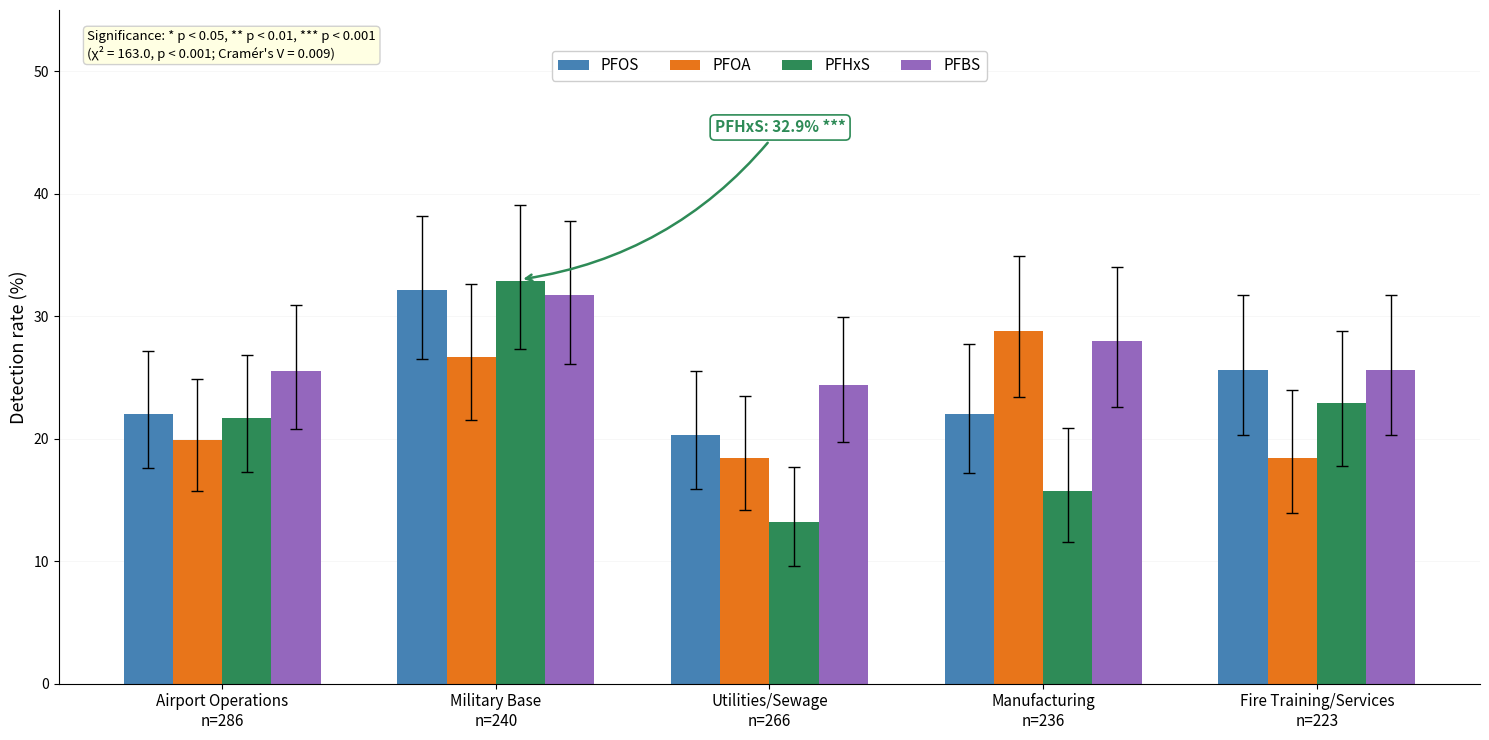

Write the Python code that produced this figure. (Note: this script raises an exception after producing the figure.)
"""
Figure S3: Source Signatures — Detection rates by compound across source types
Grouped bar chart matching ORIGINAL template STYLE,
with significance threshold definition added (peer review requirement).

Data source: source_attribution_verification.csv
Statistics: source_association_enhanced.csv (chi-square, Cramér's V)
"""

import matplotlib
matplotlib.use('Agg')
import matplotlib.pyplot as plt
import numpy as np
from pathlib import Path

OUTPUT_PATH = Path("/sessions/kind-modest-dijkstra/mnt/5_PFAS_Research_Finalization/05_Figures")

# ═══════════════════════════════════════════════════════════════════
# DATA — from source_attribution_verification.csv (Jan 2026)
# Using exact decimal values from CSV
# ═══════════════════════════════════════════════════════════════════
sources = ['Airport Operations', 'Military Base', 'Utilities/Sewage',
           'Manufacturing', 'Fire Training/Services']
source_ns = [286, 240, 266, 236, 223]

# Detection rates (%) — exact from CSV
pfos_rates  = [22.0, 32.1, 20.3, 22.0, 25.6]
pfoa_rates  = [19.9, 26.7, 18.4, 28.8, 18.4]
pfhxs_rates = [21.7, 32.9, 13.2, 15.7, 22.9]
pfbs_rates  = [25.5, 31.7, 24.4, 28.0, 25.6]

# Wilson 95% CI bounds from CSV — compute error bar half-widths
pfos_ci_lo  = [17.6, 26.5, 15.9, 17.2, 20.3]
pfos_ci_hi  = [27.2, 38.2, 25.5, 27.7, 31.7]
pfoa_ci_lo  = [15.7, 21.5, 14.2, 23.4, 13.9]
pfoa_ci_hi  = [24.9, 32.6, 23.5, 34.9, 24.0]
pfhxs_ci_lo = [17.3, 27.3, 9.6, 11.6, 17.8]
pfhxs_ci_hi = [26.8, 39.1, 17.7, 20.9, 28.8]
pfbs_ci_lo  = [20.8, 26.1, 19.7, 22.6, 20.3]
pfbs_ci_hi  = [30.9, 37.8, 29.9, 34.0, 31.7]

def asymmetric_errors(rates, ci_lo, ci_hi):
    """Return [lower_errors, upper_errors] for matplotlib errorbar."""
    lower = [r - lo for r, lo in zip(rates, ci_lo)]
    upper = [hi - r for r, hi in zip(rates, ci_hi)]
    return [lower, upper]

err_pfos  = asymmetric_errors(pfos_rates, pfos_ci_lo, pfos_ci_hi)
err_pfoa  = asymmetric_errors(pfoa_rates, pfoa_ci_lo, pfoa_ci_hi)
err_pfhxs = asymmetric_errors(pfhxs_rates, pfhxs_ci_lo, pfhxs_ci_hi)
err_pfbs  = asymmetric_errors(pfbs_rates, pfbs_ci_lo, pfbs_ci_hi)

# Statistics from source_association_enhanced.csv
chi2_stat = 163.03
p_value_str = 'p < 0.001'
cramers_v = 0.009

# ═══════════════════════════════════════════════════════════════════
# COLORS — matching original exactly
# ═══════════════════════════════════════════════════════════════════
CLR_PFOS  = '#4682B4'   # steel blue
CLR_PFOA  = '#E8751A'   # orange
CLR_PFHXS = '#2E8B57'   # sea green
CLR_PFBS  = '#9467BD'   # purple

# ═══════════════════════════════════════════════════════════════════
# CREATE FIGURE — matching original template
# ═══════════════════════════════════════════════════════════════════
fig, ax = plt.subplots(figsize=(15, 7.5))

x = np.arange(len(sources))
width = 0.18

# Grouped bars with Wilson CI error bars
bar_kw = dict(capsize=4, error_kw={'linewidth': 1.0, 'color': '#555555'},
              edgecolor='none')

ax.bar(x - 1.5*width, pfos_rates, width, label='PFOS', color=CLR_PFOS,
       yerr=err_pfos, **bar_kw)
ax.bar(x - 0.5*width, pfoa_rates, width, label='PFOA', color=CLR_PFOA,
       yerr=err_pfoa, **bar_kw)
ax.bar(x + 0.5*width, pfhxs_rates, width, label='PFHxS', color=CLR_PFHXS,
       yerr=err_pfhxs, **bar_kw)
ax.bar(x + 1.5*width, pfbs_rates, width, label='PFBS', color=CLR_PFBS,
       yerr=err_pfbs, **bar_kw)

# ─── X-axis: category name WITH n count underneath ──────────────
x_labels = [f'{src}\nn={n}' for src, n in zip(sources, source_ns)]
ax.set_xticks(x)
ax.set_xticklabels(x_labels, fontsize=11, ha='center')

# ─── PFHxS annotation for Military Base ─────────────────────────
ax.annotate('PFHxS: 32.9% ***',
            xy=(1 + 0.5*width, 33), xytext=(1.8, 45),
            fontsize=11, fontweight='bold', color='#2E8B57',
            bbox=dict(boxstyle='round,pad=0.3', facecolor='white',
                      edgecolor='#2E8B57', linewidth=1.2),
            arrowprops=dict(arrowstyle='->', color='#2E8B57', lw=1.8,
                            connectionstyle='arc3,rad=-0.2'))

# ─── Significance threshold definition (PEER REVIEW REQUIREMENT) ─
sig_text = ('Significance: * p < 0.05, ** p < 0.01, *** p < 0.001\n'
            f'(χ² = {chi2_stat:.1f}, {p_value_str}; '
            f"Cramér's V = {cramers_v:.3f})")
props = dict(boxstyle='round', facecolor='lightyellow', alpha=0.9,
             edgecolor='#CCCCCC', linewidth=1.0)
ax.text(0.02, 0.97, sig_text, transform=ax.transAxes, fontsize=9.5,
        verticalalignment='top', horizontalalignment='left', bbox=props)

# ─── Axis styling ─────────────────────────────────────────────
ax.set_ylabel('Detection rate (%)', fontsize=13, fontweight='medium')
ax.set_ylim(0, 55)
ax.grid(axis='y', alpha=0.2, linestyle='-', linewidth=0.5, color='#CCCCCC')
ax.set_axisbelow(True)
ax.spines['top'].set_visible(False)
ax.spines['right'].set_visible(False)

# ─── Legend — upper center, inside plot ──────────────────────────
ax.legend(loc='upper center', bbox_to_anchor=(0.5, 0.95),
          ncol=4, fontsize=11, frameon=True, framealpha=0.95,
          edgecolor='#CCCCCC', fancybox=True)

plt.tight_layout()

# ═══════════════════════════════════════════════════════════════════
# SAVE — 600 DPI PNG + PDF
# ═══════════════════════════════════════════════════════════════════
fig.savefig(OUTPUT_PATH / 'Figure_S3_Source_Signatures_FINAL.png',
            dpi=600, bbox_inches='tight', facecolor='white')
fig.savefig(OUTPUT_PATH / 'Figure_S3_Source_Signatures_FINAL.pdf',
            bbox_inches='tight', facecolor='white')
print("Saved Figure_S3_Source_Signatures_FINAL.png (600 DPI) and .pdf")
plt.close()
